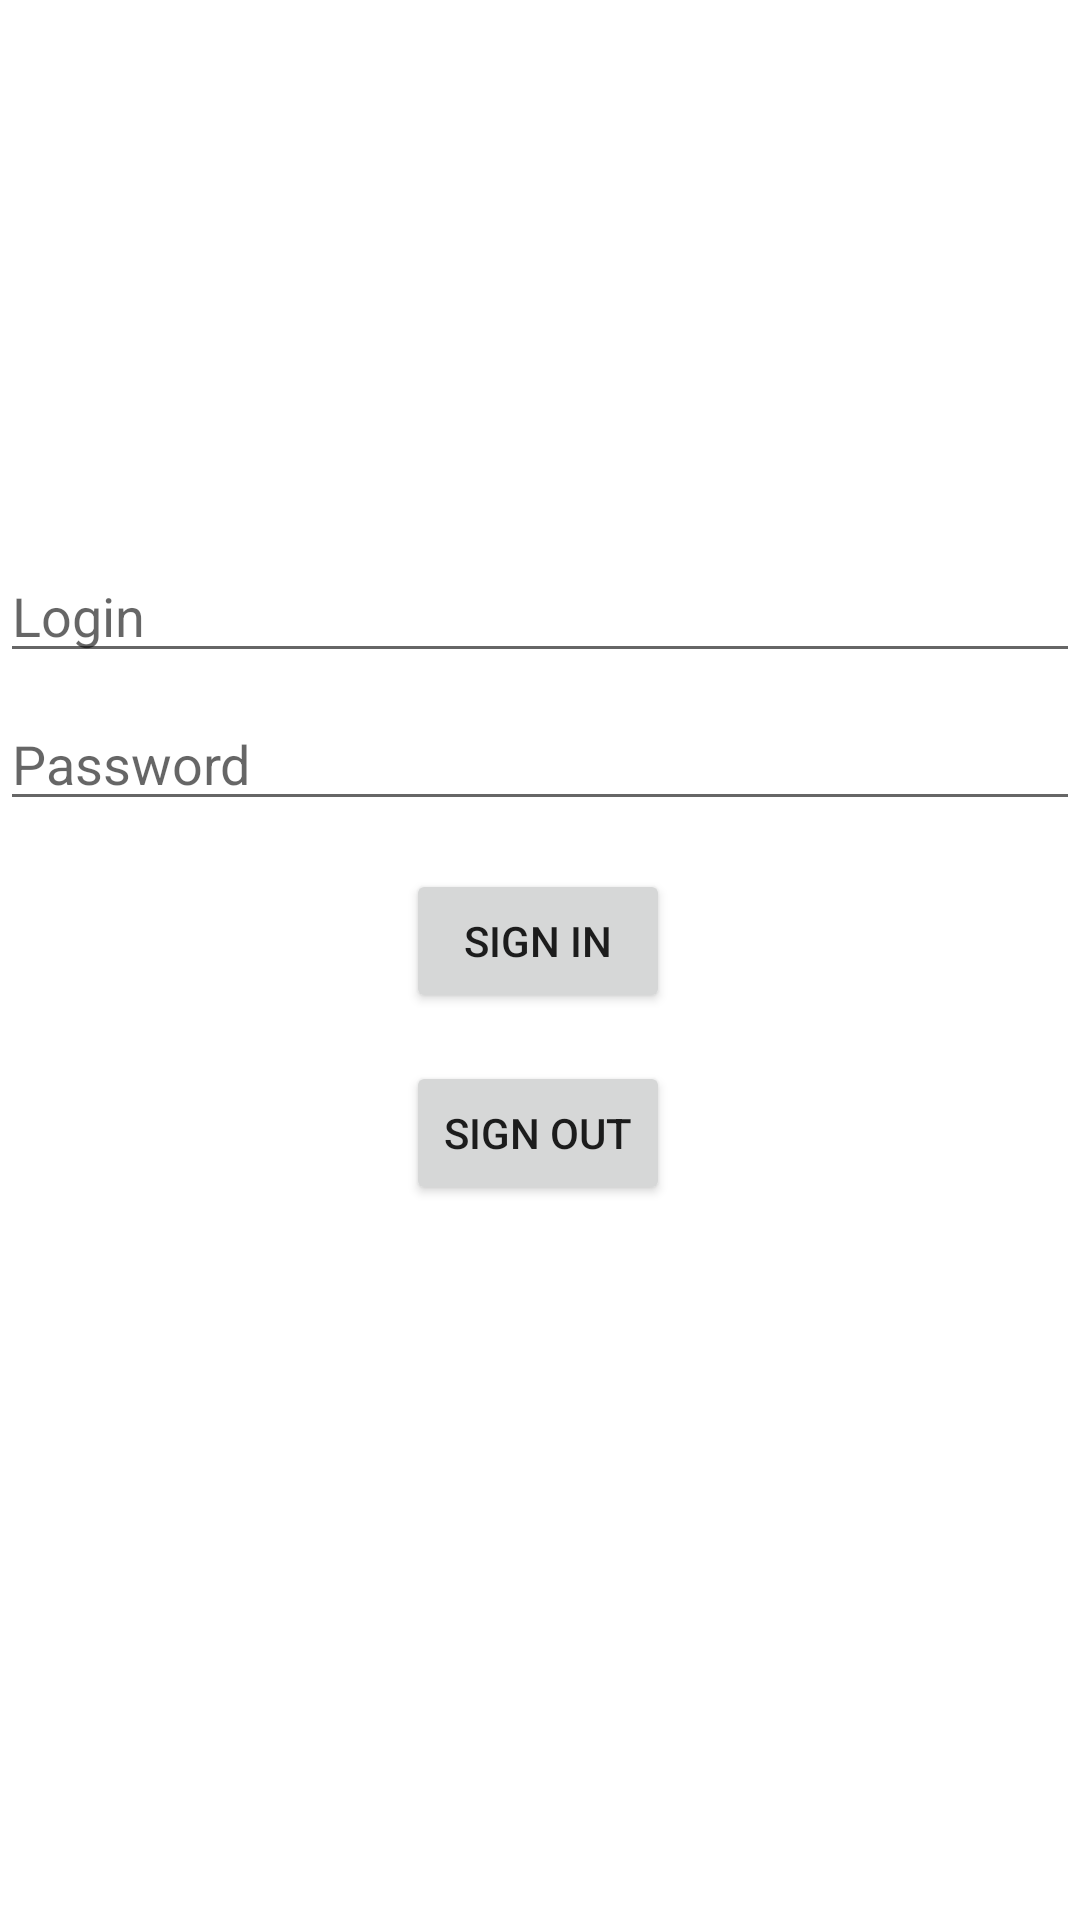

Layout XML and referenced resources for this Android screen:
<!-- AndroidManifest.xml: application theme Theme.HackerRankJavaTestsWithKotlin -->
<!-- res/layout/activity_main.xml -->
<?xml version="1.0" encoding="utf-8"?>
<androidx.constraintlayout.widget.ConstraintLayout xmlns:android="http://schemas.android.com/apk/res/android"
    xmlns:app="http://schemas.android.com/apk/res-auto"
    xmlns:tools="http://schemas.android.com/tools"
    android:layout_width="match_parent"
    android:layout_height="match_parent"
    android:background="#00A61515"
    tools:context=".MainActivity">

    <TextView
        android:id="@+id/name"
        android:layout_width="0dp"
        android:layout_height="wrap_content"
        android:layout_marginTop="16dp"
        android:gravity="center"
        android:visibility="invisible"
        app:layout_constraintEnd_toEndOf="parent"
        app:layout_constraintHorizontal_bias="0.436"
        app:layout_constraintStart_toStartOf="parent"
        app:layout_constraintTop_toBottomOf="@+id/imageView" />

    <EditText
        android:id="@+id/edLogin"
        android:layout_width="0dp"
        android:layout_height="wrap_content"
        android:layout_marginTop="32dp"
        android:ems="10"
        android:hint="Login"
        android:inputType="textPersonName"
        app:layout_constraintEnd_toEndOf="parent"
        app:layout_constraintHorizontal_bias="0.0"
        app:layout_constraintStart_toStartOf="parent"
        app:layout_constraintTop_toBottomOf="@+id/name" />

    <EditText
        android:id="@+id/edPassword"
        android:layout_width="0dp"
        android:layout_height="wrap_content"
        android:layout_marginTop="8dp"
        android:ems="10"
        android:hint="Password"
        android:inputType="textPersonName"
        app:layout_constraintEnd_toEndOf="parent"
        app:layout_constraintHorizontal_bias="0.497"
        app:layout_constraintStart_toStartOf="parent"
        app:layout_constraintTop_toBottomOf="@+id/edLogin" />

    <Button
        android:id="@+id/btnSignIn"
        android:layout_width="wrap_content"
        android:layout_height="wrap_content"
        android:layout_marginTop="16dp"
        android:onClick="signIn"
        android:text="Sign in"
        app:layout_constraintEnd_toEndOf="parent"
        app:layout_constraintHorizontal_bias="0.498"
        app:layout_constraintStart_toStartOf="parent"
        app:layout_constraintTop_toBottomOf="@+id/edPassword" />

    <Button
        android:id="@+id/btnSignOut"
        android:layout_width="wrap_content"
        android:layout_height="wrap_content"
        android:layout_marginTop="16dp"
        android:onClick="signOut"
        android:text="Sign Out"
        app:layout_constraintEnd_toEndOf="@+id/btnSignIn"
        app:layout_constraintHorizontal_bias="0.466"
        app:layout_constraintStart_toStartOf="@+id/btnSignIn"
        app:layout_constraintTop_toBottomOf="@+id/btnSignIn" />

    <ImageView
        android:id="@+id/imageView"
        android:layout_width="wrap_content"
        android:layout_height="100dp"
        android:layout_marginTop="16dp"
        android:visibility="invisible"
        app:layout_constraintEnd_toEndOf="parent"
        app:layout_constraintHorizontal_bias="1.0"
        app:layout_constraintStart_toStartOf="parent"
        app:layout_constraintTop_toTopOf="parent"
        app:srcCompat="@drawable/malina" />

</androidx.constraintlayout.widget.ConstraintLayout>
<!-- resources referenced by this layout -->
<resources>
  <style name="Theme.HackerRankJavaTestsWithKotlin" parent="Theme.MaterialComponents.DayNight.DarkActionBar">
          
          <item name="colorPrimary">@color/purple_500</item>
          <item name="colorPrimaryVariant">@color/purple_700</item>
          <item name="colorOnPrimary">@color/white</item>
          
          <item name="colorSecondary">@color/teal_200</item>
          <item name="colorSecondaryVariant">@color/teal_700</item>
          <item name="colorOnSecondary">@color/black</item>
          
          <item name="android:statusBarColor" tools:targetApi="l">?attr/colorPrimaryVariant</item>
          
      </style>
  <!-- not gathered from this repository: default colours our renderer supplied (Android Studio template values) -->
  <color name="purple_500">#FF6200EE</color>
  <color name="purple_700">#FF3700B3</color>
  <color name="teal_200">#FF03DAC5</color>
  <color name="teal_700">#FF018786</color>
  <color name="black">#FF000000</color>
  <color name="white">#FFFFFFFF</color>
</resources>
